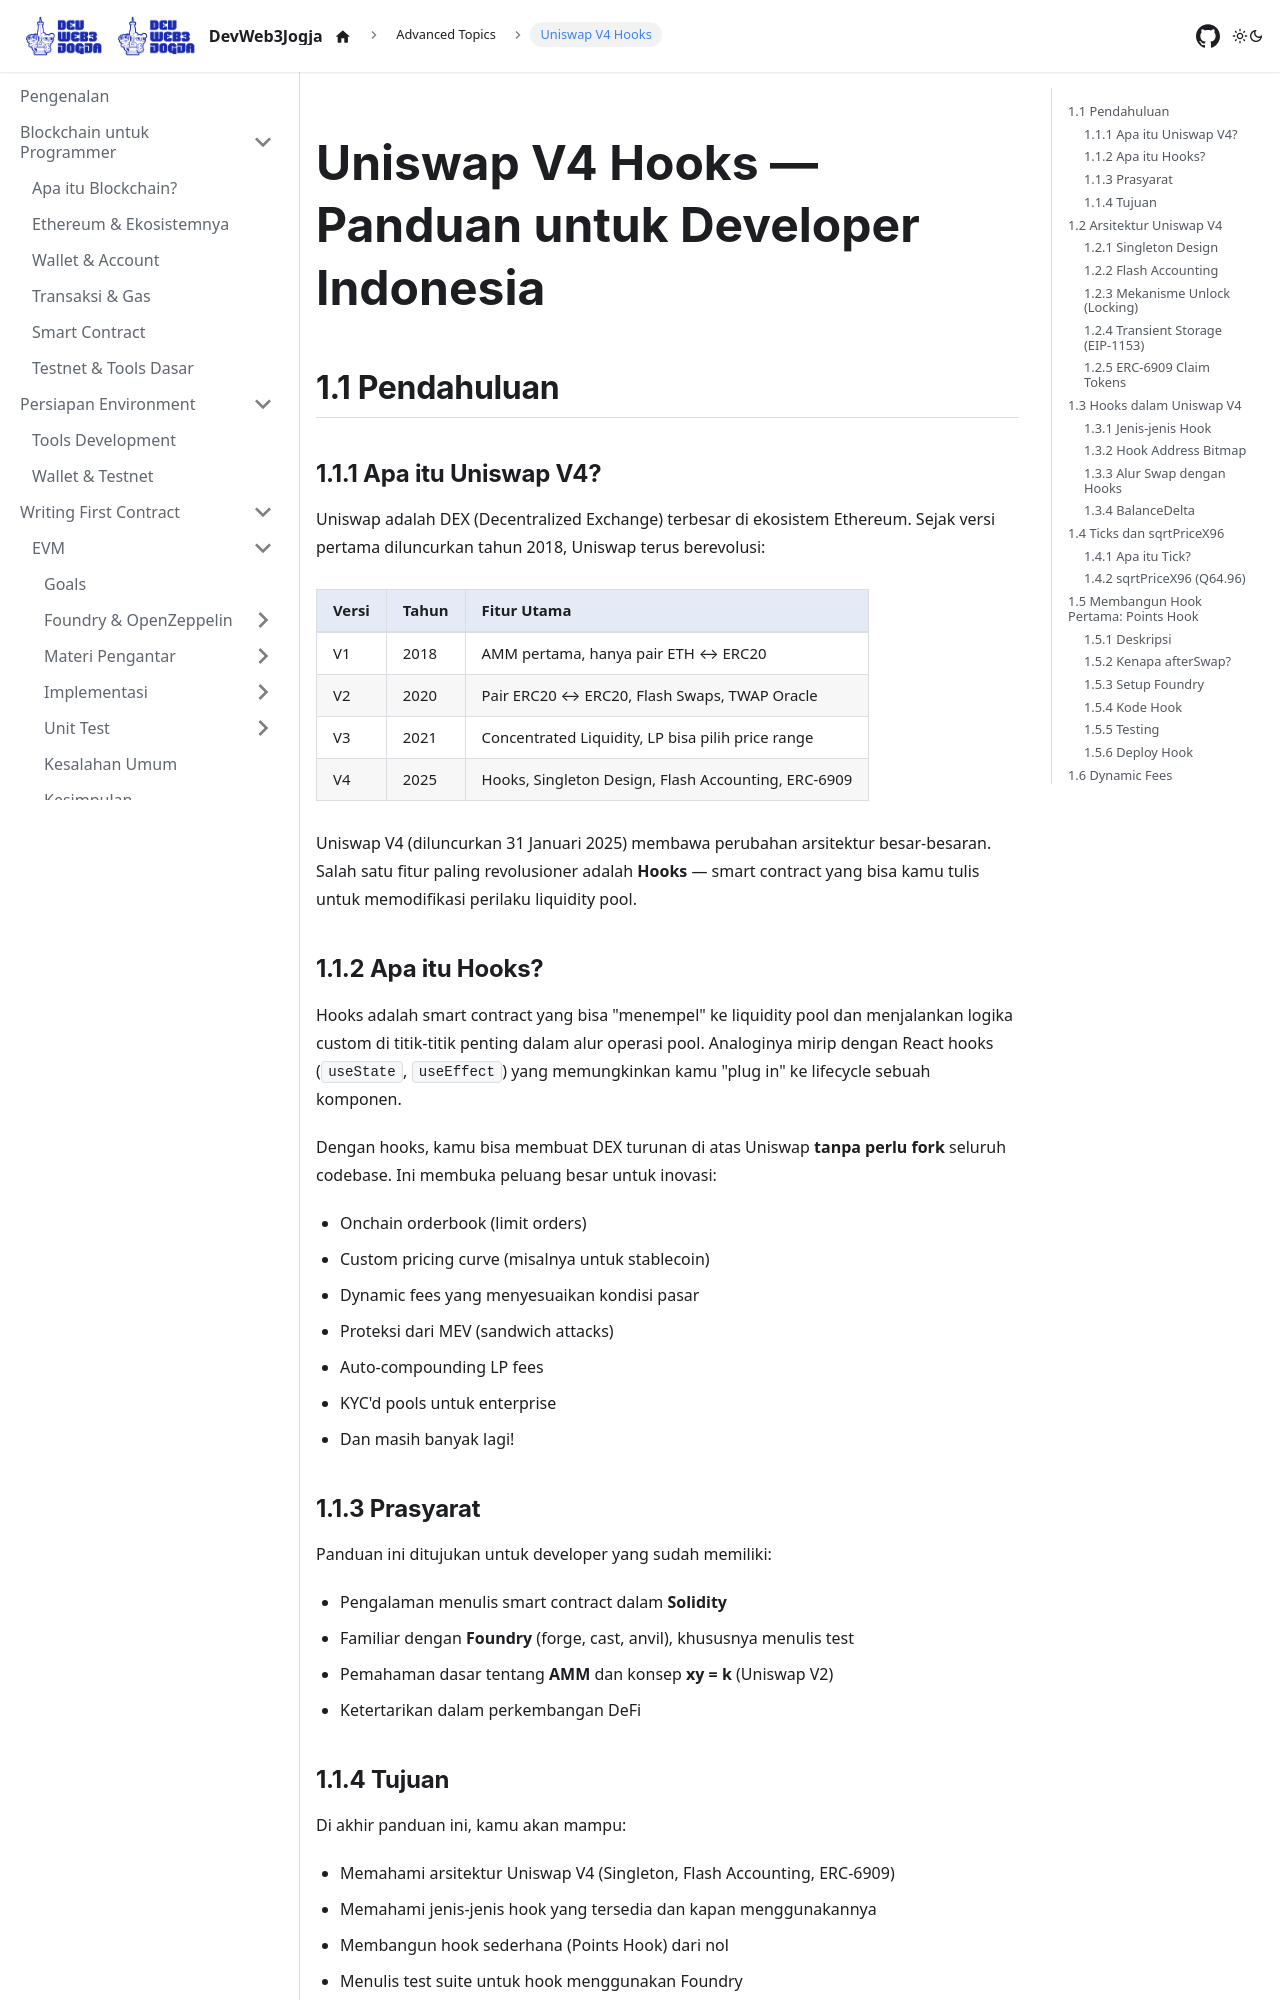

repository: DevWeb3Jogja/docs · page: advanced-topics/uniswap-v4-hooks/index.html · generator: docusaurus

---
title: Uniswap V4 Hooks
sidebar_label: Uniswap V4 Hooks
sidebar_position: 1
---

# Uniswap V4 Hooks — Panduan untuk Developer Indonesia

## 1.1 Pendahuluan

### 1.1.1 Apa itu Uniswap V4?

Uniswap adalah DEX (Decentralized Exchange) terbesar di ekosistem Ethereum. Sejak versi pertama diluncurkan tahun 2018, Uniswap terus berevolusi:

| Versi | Tahun | Fitur Utama |
|-------|-------|-------------|
| V1 | 2018 | AMM pertama, hanya pair ETH ↔ ERC20 |
| V2 | 2020 | Pair ERC20 ↔ ERC20, Flash Swaps, TWAP Oracle |
| V3 | 2021 | Concentrated Liquidity, LP bisa pilih price range |
| V4 | 2025 | Hooks, Singleton Design, Flash Accounting, ERC-6909 |

Uniswap V4 (diluncurkan 31 Januari 2025) membawa perubahan arsitektur besar-besaran. Salah satu fitur paling revolusioner adalah **Hooks** — smart contract yang bisa kamu tulis untuk memodifikasi perilaku liquidity pool.

### 1.1.2 Apa itu Hooks?

Hooks adalah smart contract yang bisa "menempel" ke liquidity pool dan menjalankan logika custom di titik-titik penting dalam alur operasi pool. Analoginya mirip dengan React hooks (`useState`, `useEffect`) yang memungkinkan kamu "plug in" ke lifecycle sebuah komponen.

Dengan hooks, kamu bisa membuat DEX turunan di atas Uniswap **tanpa perlu fork** seluruh codebase. Ini membuka peluang besar untuk inovasi:

- Onchain orderbook (limit orders)
- Custom pricing curve (misalnya untuk stablecoin)
- Dynamic fees yang menyesuaikan kondisi pasar
- Proteksi dari MEV (sandwich attacks)
- Auto-compounding LP fees
- KYC'd pools untuk enterprise
- Dan masih banyak lagi!

### 1.1.3 Prasyarat

Panduan ini ditujukan untuk developer yang sudah memiliki:

- Pengalaman menulis smart contract dalam **Solidity**
- Familiar dengan **Foundry** (forge, cast, anvil), khususnya menulis test
- Pemahaman dasar tentang **AMM** dan konsep **xy = k** (Uniswap V2)
- Ketertarikan dalam perkembangan DeFi

### 1.1.4 Tujuan

Di akhir panduan ini, kamu akan mampu:

- Memahami arsitektur Uniswap V4 (Singleton, Flash Accounting, ERC-6909)
- Memahami jenis-jenis hook yang tersedia dan kapan menggunakannya
- Membangun hook sederhana (Points Hook) dari nol
- Menulis test suite untuk hook menggunakan Foundry
- Memahami konsep Dynamic Fees dan Limit Orders
- Mengenal Return Delta hooks untuk custom pricing curve
- Memahami pertimbangan keamanan saat membangun hooks

---

## 1.2 Arsitektur Uniswap V4
